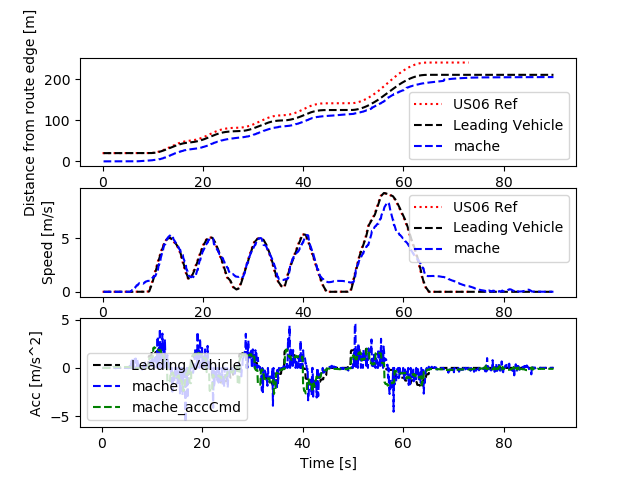

Values plotted in this chart, from the file beside it:
Realtime [sec], Sim Time [sec], Sim Time from MPC [sec], MPC runtime, v0_dist [m], v0_lane [-], v0_spd [m/s], v0_acc [m/s2], v1_dist [m], v1_lane [-], v1_spd [m/s], v1_acc [m/s2], v1_accCmd [m/s2]
0.0, 0.0, 0.0, 0.0, 0.0, 0.0, 0.0, 0.0, 0.0, 0.0, 0.0, 0.0, 0.0
0.0, 0.0, 0.0, 0.0, 0.0, 0.0, 0.0, 0.0, 0.0, 0.0, 0.0, 0.0, 0.0
0.0, 0.0, 0.0, 0.0, 0.0, 0.0, 0.0, 0.0, 0.0, 0.0, 0.0, 0.0, 0.0
0.0, 0.2, 0.0, 0.008314, 20.0, 0.0, 0.0, 0.0, 0.0, 0.0, 0.0, 0.0, 0.0
0.1197, 0.3, 0.0, 0.005815, 20.0, 0.0, 0.0, 0.0, 0.0, 0.0, 0.0, 0.0, 0.0
0.1286, 0.4, 0.0, 0.008283, 20.0, 0.0, 0.0, 0.0, 0.0, 0.0, 0.0, 0.0, 0.0
0.2153, 0.5, 0.0, 0.008394, 20.0, 0.0, 0.0, 0.0, 0.0, 0.0, 0.0, 0.0, 0.0
0.3154, 0.6, 0.0, 0.008121, 20.0, 0.0, 0.0, 0.0, 0.0, 0.0, 0.0, 0.0, 0.0
0.4145, 0.7, 0.0, 0.008567, 20.0, 0.0, 0.0, 0.0, 0.0, 0.0, 0.0, 0.0, 0.0
0.5156, 0.8, 0.0, 0.007975, 20.0, 0.0, 0.0, 0.0, 0.0, 0.0, 0.0, 0.0, 0.0
0.6142, 0.9, 0.0, 0.008229, 20.0, 0.0, 0.0, 0.0, 0.0, 0.0, 0.0, 0.0, 0.0
0.7155, 1.0, 0.0, 0.007963, 20.0, 0.0, 0.0, 0.0, 0.0, 0.0, 0.0, 0.0, 0.0
0.8152, 1.1, 0.0, 0.008635, 20.0, 0.0, 0.0, 0.0, 0.0, 0.0, 0.0, 0.0, 0.0
0.9159, 1.2, 0.0, 0.008419, 20.0, 0.0, 0.0, 0.0, 0.0, 0.0, 0.0, 0.0, 0.0
1.115, 1.3, 0.0, 0.006132, 20.0, 0.0, 0.0, 0.0, 0.0, 0.0, 0.0, 0.0, 0.0
1.125, 1.4, 0.0, 0.008604, 20.0, 0.0, 0.0, 0.0, 0.0, 0.0, 0.0, 0.0, 0.0
1.214, 1.5, 0.0, 0.008266, 20.0, 0.0, 0.0, 0.0, 0.0, 0.0, 0.0, 0.0, 0.0
1.315, 1.6, 0.0, 0.008166, 20.0, 0.0, 0.0, 0.0, 0.0, 0.0, 0.0, 0.0, 0.0
1.415, 1.7, 0.0, 0.007917, 20.0, 0.0, 0.0, 0.0, 0.0, 0.0, 0.0, 0.0, 0.0
1.515, 1.8, 0.0, 0.008314, 20.0, 0.0, 0.0, 0.0, 0.0, 0.0, 0.0, 0.0, 0.0
1.615, 1.9, 0.0, 0.008175, 20.0, 0.0, 0.0, 0.0, 0.0, 0.0, 0.0, 0.0, 0.0
1.715, 2.0, 0.0, 0.008712, 20.0, 0.0, 0.0, 0.0, 0.0, 0.0, 0.0, 0.0, 0.0
1.814, 2.1, 0.0, 0.008308, 20.0, 0.0, 0.0, 0.0, 0.0, 0.0, 0.0, 0.0, 0.0
1.914, 2.2, 0.0, 0.008724, 20.0, 0.0, 0.0, 0.0, 0.0, 0.0, 0.0, 0.0, 0.0
2.014, 2.3, 2.2, 0.008042, 20.0, 0.0, 0.0, 0.0, 0.0, 0.0, 0.0, 0.0, 0.09485
2.215, 2.4, 2.2, 0.006361, 20.0, 0.0, 0.0, 0.0, 0.0, 0.0, 0.003438, 0.03438, 0.09485
2.225, 2.5, 2.4, 0.008291, 20.0, 0.0, 0.0, 0.0, 0.0, 0.0, 0.003438, 0.0, 0.09437
2.315, 2.6, 2.4, 0.008752, 20.0, 0.0, 0.0, 0.0, 0.0, 0.0, 0.004701, 0.01263, 0.0933
2.415, 2.7, 2.6, 0.007948, 20.0, 0.0, 0.0, 0.0, 0.0, 0.0, 0.006932, 0.02231, 0.09366
2.515, 2.8, 2.6, 0.008125, 20.0, 0.0, 0.0, 0.0, 0.0, 0.0, 0.003376, -0.03556, 0.09414
2.615, 2.9, 2.8, 0.008231, 20.0, 0.0, 0.0, 0.0, 0.0, 0.0, 0.003389, 0.0001295, 0.09364
2.715, 3.0, 2.8, 0.008265, 20.0, 0.0, 0.0, 0.0, 0.0, 0.0, 0.003389, 0.0, 0.09328
2.815, 3.1, 3.0, 0.008577, 20.0, 0.0, 0.0, 0.0, 0.0, 0.0, 0.004064, 0.006749, 0.0943
2.914, 3.2, 3.0, 0.007534, 20.0, 0.0, 0.0, 0.0, 0.0, 0.0, 0.003409, -0.006552, 0.09399
3.013, 3.3, 3.2, 0.008388, 20.0, 0.0, 0.0, 0.0, 0.0, 0.0, 0.002375, -0.01033, 0.09392
3.115, 3.4, 3.3, 0.008559, 20.0, 0.0, 0.0, 0.0, 0.0, 0.0, 0.002375, 0.0, 0.09451
3.314, 3.5, 3.3, 0.006711, 20.0, 0.0, 0.0, 0.0, 0.0, 0.0, 0.004085, 0.0171, 0.09451
3.325, 3.6, 3.3, 0.008024, 20.0, 0.0, 0.0, 0.0, 0.0, 0.0, 0.004085, 0.0, 0.09384
3.415, 3.7, 3.6, 0.008096, 20.0, 0.0, 0.0, 0.0, 0.0, 0.0, 0.004085, 0.0, 0.09434
3.514, 3.8, 3.6, 0.007759, 20.0, 0.0, 0.0, 0.0, 0.0, 0.0, 0.003303, -0.007825, 0.09372
3.615, 3.9, 3.8, 0.007684, 20.0, 0.0, 0.0, 0.0, 0.0, 0.0, 0.001569, -0.01733, 0.09372
3.715, 4.0, 3.8, 0.007801, 20.0, 0.0, 0.0, 0.0, 0.0, 0.0, 0.001569, 0.0, 0.09445
3.815, 4.1, 4.0, 0.007882, 20.0, 0.0, 0.0, 0.0, 0.0, 0.0, 0.001971, 0.004021, 0.09316
3.915, 4.2, 4.0, 0.008524, 20.0, 0.0, 0.0, 0.0, 0.0, 0.0, 0.001349, -0.006219, 0.09457
4.016, 4.3, 4.2, 0.007844, 20.0, 0.0, 0.0, 0.0, 0.0, 0.0, 0.001331, -0.0001804, 0.09439
4.115, 4.4, 4.2, 0.00794, 20.0, 0.0, 0.0, 0.0, 0.0, 0.0, 0.001556, 0.002244, 0.09432
4.215, 4.5, 4.4, 0.00789, 20.0, 0.0, 0.0, 0.0, 0.0, 0.0, 0.001556, 0.0, 0.09369
4.415, 4.6, 4.4, 0.00665, 20.0, 0.0, 0.0, 0.0, 0.0, 0.0, 0.001612, 0.000564, 0.09369
4.426, 4.7, 4.6, 0.007489, 20.0, 0.0, 0.0, 0.0, 0.0, 0.0, 0.001612, 0.0, 0.09416
4.514, 4.8, 4.6, 0.008141, 20.0, 0.0, 0.0, 0.0, 0.0, 0.0, 0.002791, 0.01179, 0.0938
4.615, 4.9, 4.8, 0.008001, 20.0, 0.0, 0.0, 0.0, 0.0, 0.0, 0.003013, 0.002219, 0.09384
4.715, 5.0, 4.8, 0.008291, 20.0, 0.0, 0.0, 0.0, 0.0, 0.0, 0.003013, 0.0, 0.09402
4.815, 5.1, 5.0, 0.007966, 20.0, 0.0, 0.0, 0.0, 0.0, 0.0, 0.003995, 0.009822, 0.09333
4.915, 5.2, 5.0, 0.008295, 20.0, 0.0, 0.0, 0.0, 0.0, 0.0, 0.003995, 0.0, 0.09339
5.014, 5.3, 5.2, 0.00901, 20.0, 0.0, 0.0, 0.0, 0.0, 0.0, 0.001433, -0.02562, 0.09268
5.114, 5.4, 5.2, 0.009456, 20.0, 0.0, 0.0, 0.0, 0.0, 0.0, 0.001749, 0.003167, 0.09106
5.217, 5.5, 5.4, 0.01047, 20.0, 0.0, 0.0, 0.0, 0.0, 0.0, 0.001749, 0.0, 0.0722
5.317, 5.6, 5.5, 0.009835, 20.0, 0.0, 0.0, 0.0, 0.0, 0.0, 0.04374, 0.4199, 0.06756
5.517, 5.7, 5.5, 0.005086, 20.0, 0.0, 0.0, 0.0, 0.0, 0.0, 0.08365, 0.3991, 0.06756
5.524, 5.8, 5.5, 0.01176, 20.0, 0.0, 0.0, 0.0, 0.0, 0.0, 0.08365, 0.0, 0.06316
... 841 more rows
